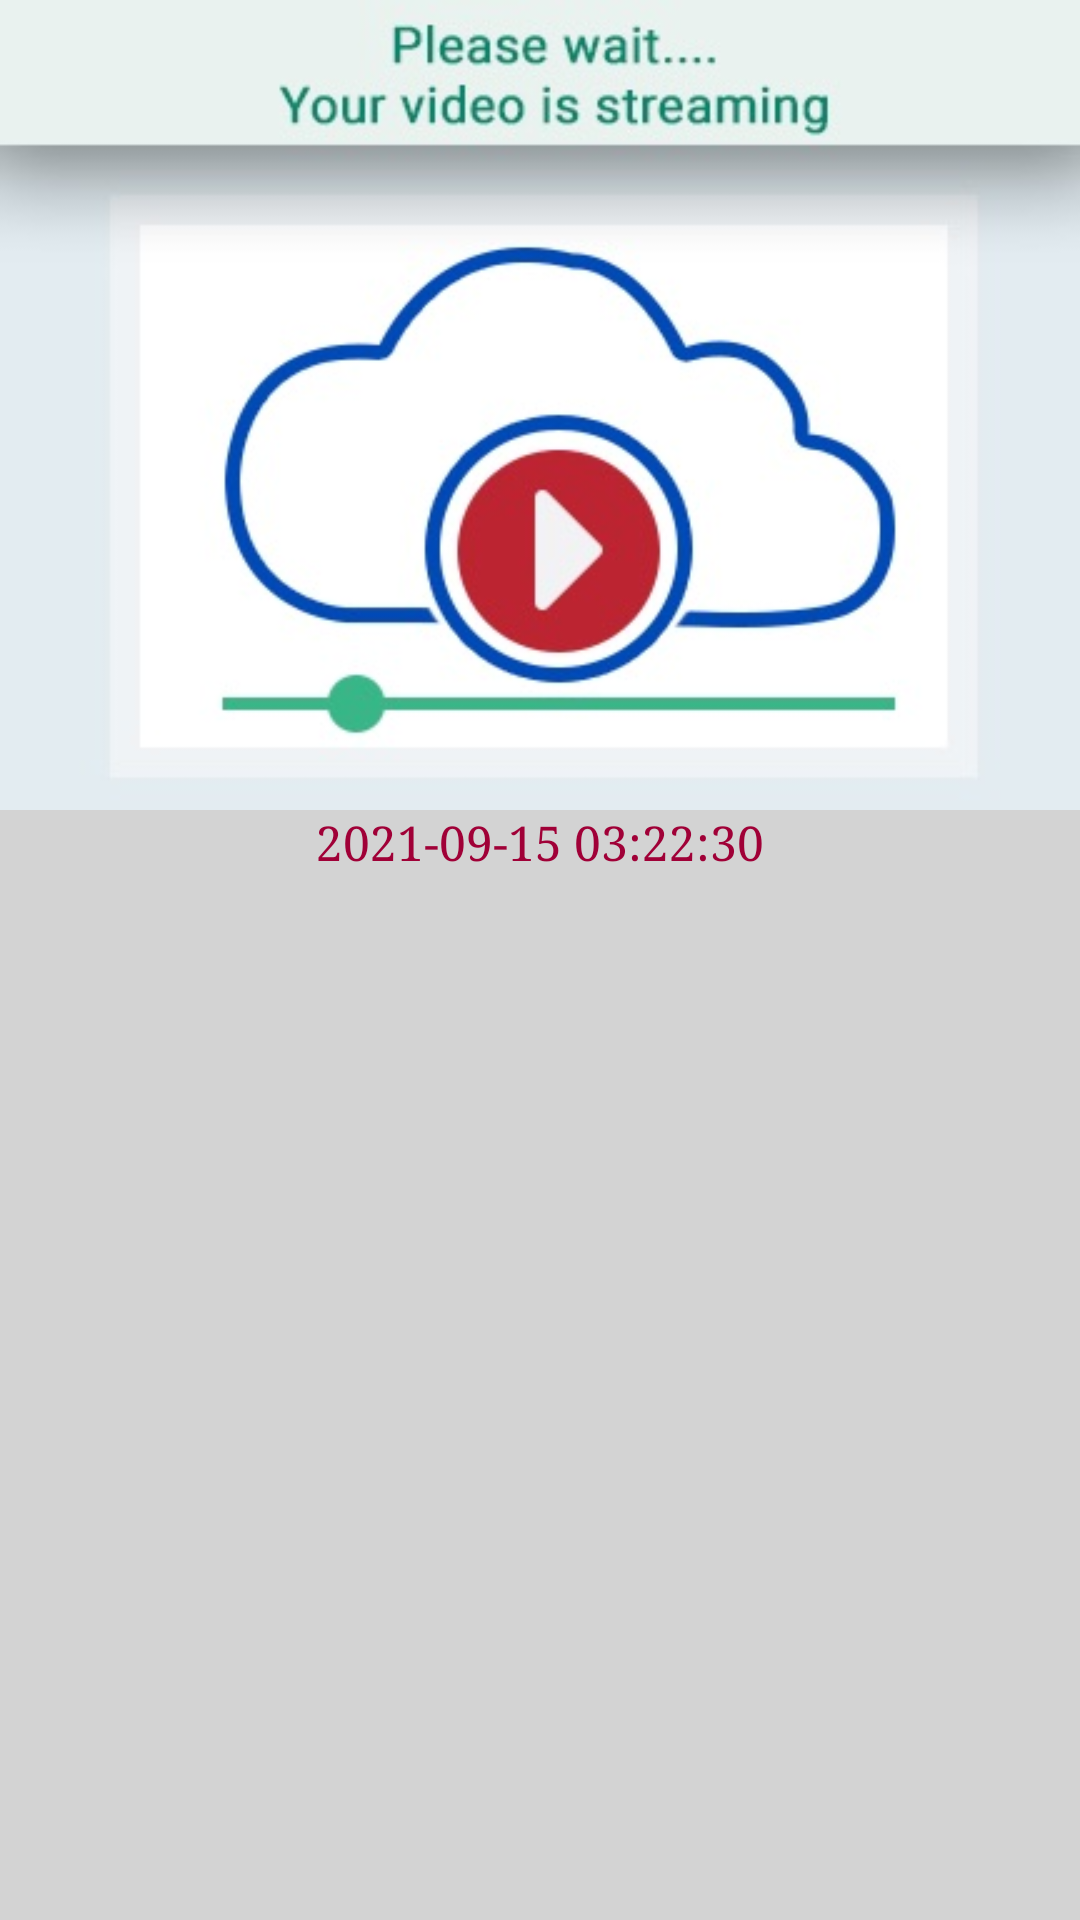

Android layout source for this screen:
<!-- AndroidManifest.xml: application theme Theme.IbeyondeCam -->
<!-- res/layout/fragment_history_item.xml -->
<?xml version="1.0" encoding="utf-8"?>
<LinearLayout xmlns:android="http://schemas.android.com/apk/res/android"
    xmlns:tools="http://schemas.android.com/tools"
    android:layout_width="match_parent"
    android:layout_height="wrap_content"
    android:orientation="vertical">

    <ImageView
        android:id="@+id/historyImage"
        android:layout_width="match_parent"
        android:layout_height="wrap_content"
        android:adjustViewBounds="true"
        android:src="@drawable/loading"
        tools:ignore="TouchTargetSizeCheck" />

    <TextView
        android:id="@+id/historyTimestamp"
        style="@style/TimestampStyle"
        android:layout_width="match_parent"
        android:layout_height="wrap_content"
        android:paddingBottom="10dp"
        android:text="2021-09-15 03:22:30"
        android:textAppearance="?attr/textAppearanceListItem" />

</LinearLayout>
<!-- resources referenced by this layout -->
<resources>
  <!-- drawable loading: jpg bitmap (drawable-v24, 30948 bytes) -->
  <style name="TimestampStyle">
          <item name="android:fontFamily">serif</item>
          <item name="android:textAlignment">center</item>
          <item name="android:textSize">16sp</item>
          <item name="android:typeface">normal</item>
      </style>
  <style name="Theme.IbeyondeCam" parent="Theme.MaterialComponents.DayNight.DarkActionBar">
          
          <item name="colorPrimaryVariant">@color/primaryDarkColor</item> 
          <item name="android:navigationBarColor">@color/primaryDarkColor</item>
          <item name="colorPrimary">@color/primaryColor</item> 
          <item name="colorOnPrimary">@color/primaryDarkColor</item>
          
          <item name="colorSecondary">@color/secondaryColor</item>
          <item name="colorSecondaryVariant">@color/secondaryLightColor</item>
          <item name="colorOnSecondary">@color/secondaryDarkColor</item>
          
          <item name="android:statusBarColor" tools:targetApi="l">?attr/colorPrimaryVariant</item>
          
          <item name="android:windowBackground">@color/light_grey</item>
  
          <item name="android:textColor">@color/secondaryTextColor</item>
          <item name="colorButtonNormal">@color/light_grey</item>
  
          
          <item name="colorPrimaryDark">@color/primaryDarkColor</item>
          <item name="colorAccent">@color/secondaryColor</item>
      </style>
  <color name="primaryDarkColor">#00227b</color>
  <color name="primaryColor">#3949ab</color>
  <color name="secondaryColor">#d81b60</color>
  <color name="secondaryLightColor">#ff5c8d</color>
  <color name="secondaryDarkColor">#a00037</color>
  <color name="light_grey">#D3D3D3</color>
  <color name="secondaryTextColor">@color/secondaryDarkColor</color>
</resources>
